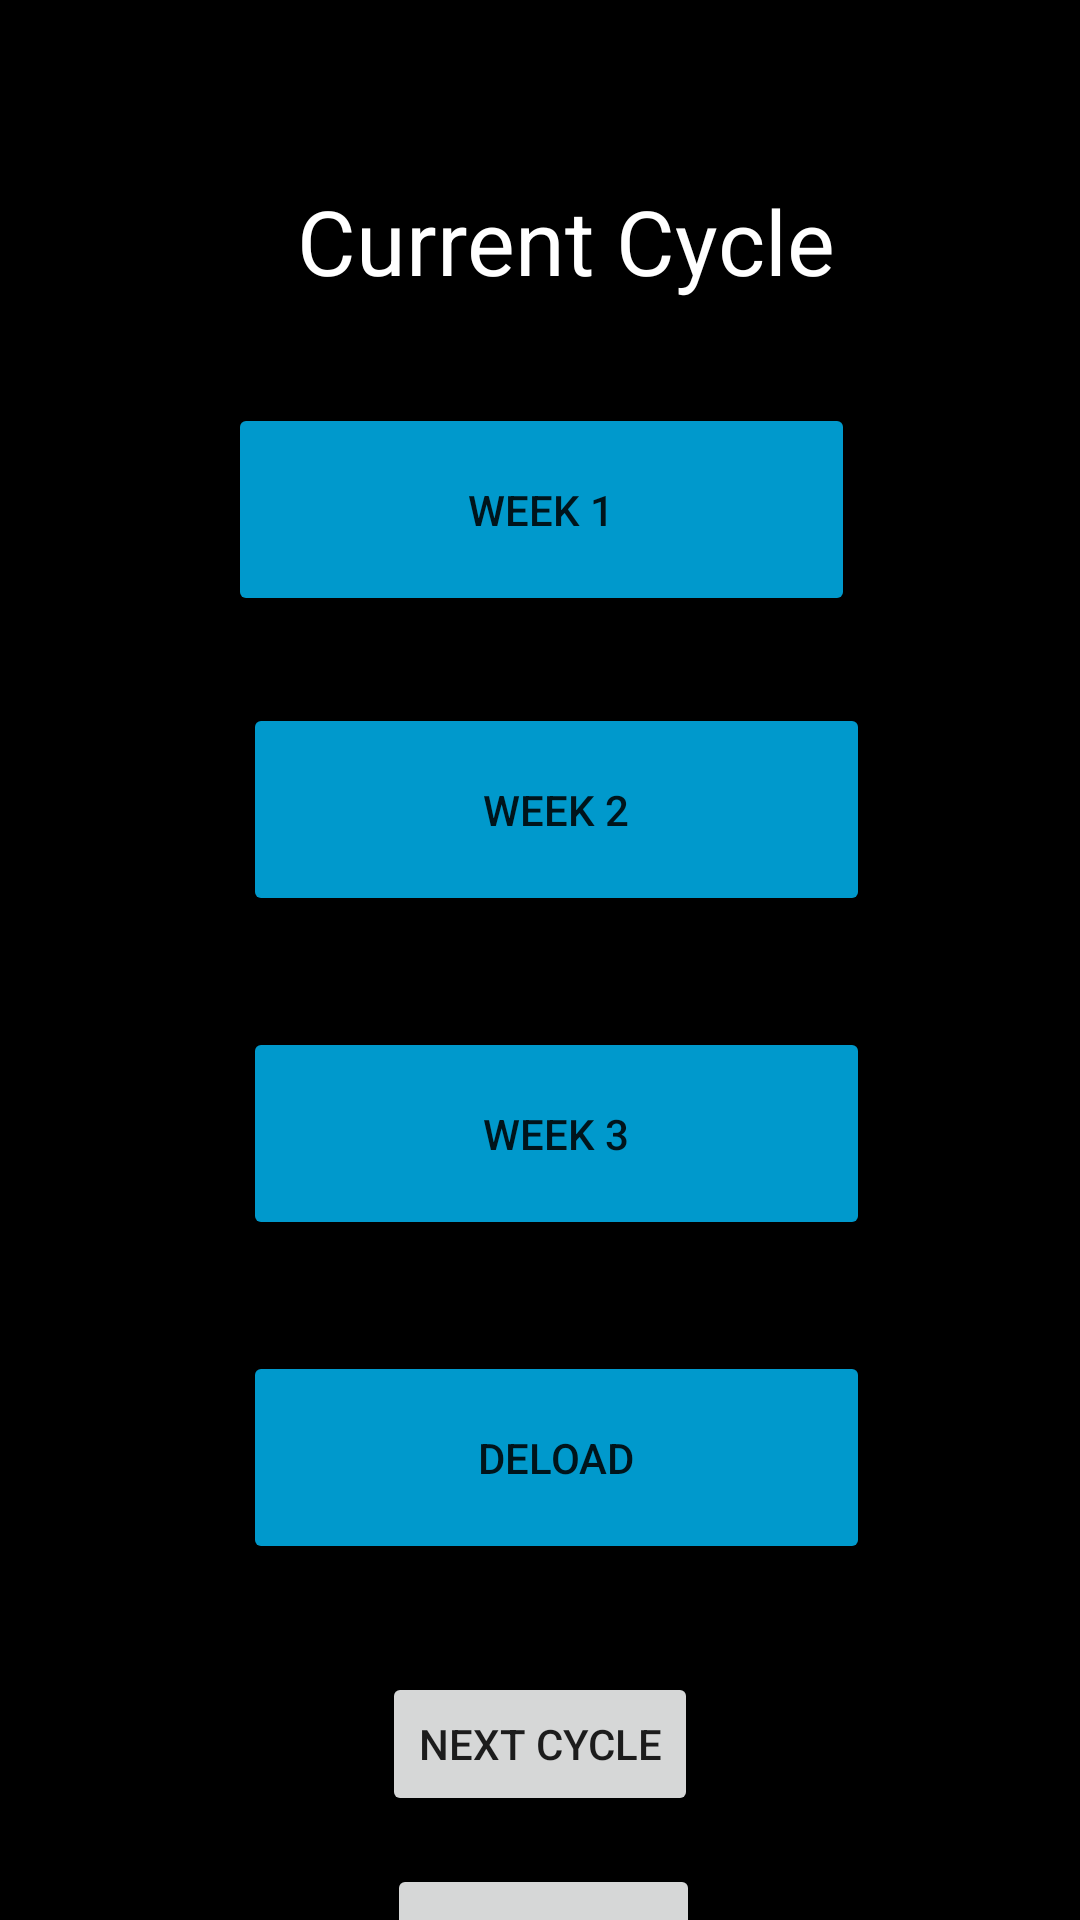

Here is an Android app screen rendered from its layout file. Give the layout XML and the strings, colors and styles it references.
<!-- AndroidManifest.xml: application theme Theme.531GymPlanner -->
<!-- res/layout/activity_view_plan.xml -->
<?xml version="1.0" encoding="utf-8"?>
<androidx.constraintlayout.widget.ConstraintLayout xmlns:android="http://schemas.android.com/apk/res/android"
    xmlns:app="http://schemas.android.com/apk/res-auto"
    xmlns:tools="http://schemas.android.com/tools"
    android:layout_width="match_parent"
    android:layout_height="match_parent"
    android:background="@color/black"
    tools:context=".ViewPlan">

    <TextView
        android:id="@+id/title"
        android:layout_width="wrap_content"
        android:layout_height="wrap_content"
        android:layout_marginStart="16dp"
        android:layout_marginTop="60dp"
        android:text="Current Cycle"
        android:textColor="#ffffff"
        android:textSize="30dp"
        app:layout_constraintEnd_toEndOf="parent"
        app:layout_constraintHorizontal_bias="0.504"
        app:layout_constraintStart_toStartOf="parent"
        app:layout_constraintTop_toTopOf="parent" />

    <androidx.constraintlayout.widget.ConstraintLayout
        android:id="@+id/constraintLayout"
        android:layout_width="409dp"
        android:layout_height="617dp"
        android:layout_marginStart="1dp"
        android:layout_marginTop="2dp"
        android:layout_marginEnd="1dp"
        app:layout_constraintEnd_toEndOf="parent"
        app:layout_constraintStart_toStartOf="parent"
        app:layout_constraintTop_toBottomOf="@+id/title">

        <Button
            android:id="@+id/week1"
            android:layout_width="209dp"
            android:layout_height="71dp"
            android:layout_marginStart="100dp"
            android:layout_marginTop="32dp"
            android:layout_marginEnd="100dp"
            android:backgroundTint="@android:color/holo_blue_dark"
            android:text="WEEK 1"
            app:layout_constraintBottom_toTopOf="@+id/week2"
            app:layout_constraintEnd_toEndOf="parent"
            app:layout_constraintStart_toStartOf="parent"
            app:layout_constraintTop_toTopOf="parent" />

        <Button
            android:id="@+id/week2"
            android:layout_width="209dp"
            android:layout_height="71dp"
            android:layout_marginStart="105dp"
            android:layout_marginTop="29dp"
            android:layout_marginEnd="95dp"
            android:layout_marginBottom="37dp"
            android:backgroundTint="@android:color/holo_blue_dark"
            android:text="Week 2"
            app:layout_constraintBottom_toTopOf="@+id/week3"
            app:layout_constraintEnd_toEndOf="parent"
            app:layout_constraintHorizontal_bias="0.0"
            app:layout_constraintStart_toStartOf="parent"
            app:layout_constraintTop_toBottomOf="@+id/week1" />

        <Button
            android:id="@+id/week3"
            android:layout_width="209dp"
            android:layout_height="71dp"
            android:layout_marginStart="105dp"
            android:layout_marginEnd="95dp"
            android:layout_marginBottom="37dp"
            android:backgroundTint="@android:color/holo_blue_dark"
            android:text="Week 3"
            app:layout_constraintBottom_toTopOf="@+id/deload"
            app:layout_constraintEnd_toEndOf="parent"
            app:layout_constraintStart_toStartOf="parent"
            app:layout_constraintTop_toBottomOf="@+id/week2" />

        <Button
            android:id="@+id/deload"
            android:layout_width="209dp"
            android:layout_height="71dp"
            android:layout_marginStart="105dp"
            android:layout_marginEnd="95dp"
            android:layout_marginBottom="37dp"
            android:backgroundTint="@android:color/holo_blue_dark"
            android:text="DEload"
            app:layout_constraintBottom_toTopOf="@+id/nextcycle"
            app:layout_constraintEnd_toEndOf="parent"
            app:layout_constraintHorizontal_bias="0.0"
            app:layout_constraintStart_toStartOf="parent"
            app:layout_constraintTop_toBottomOf="@+id/week3" />

        <Button
            android:id="@+id/nextcycle"
            android:layout_width="wrap_content"
            android:layout_height="wrap_content"
            android:layout_marginStart="141dp"
            android:layout_marginTop="36dp"
            android:layout_marginEnd="142dp"
            android:text="Next Cycle"
            app:layout_constraintEnd_toEndOf="parent"
            app:layout_constraintStart_toStartOf="parent"
            app:layout_constraintTop_toBottomOf="@+id/deload" />

        <Button
            android:id="@+id/prevcycle"
            android:layout_width="wrap_content"
            android:layout_height="wrap_content"
            android:layout_marginStart="158dp"
            android:layout_marginTop="16dp"
            android:layout_marginEnd="157dp"
            android:text="Prev Cycle"
            app:layout_constraintEnd_toEndOf="parent"
            app:layout_constraintStart_toStartOf="parent"
            app:layout_constraintTop_toBottomOf="@+id/nextcycle" />
    </androidx.constraintlayout.widget.ConstraintLayout>


</androidx.constraintlayout.widget.ConstraintLayout>
<!-- resources referenced by this layout -->
<resources>
  <style name="Theme.531GymPlanner" parent="Theme.MaterialComponents.DayNight.DarkActionBar">
          
          <item name="colorPrimary">@color/purple_500</item>
          <item name="colorPrimaryVariant">@color/purple_700</item>
          <item name="colorOnPrimary">@color/white</item>
          
          <item name="colorSecondary">@color/teal_200</item>
          <item name="colorSecondaryVariant">@color/teal_700</item>
          <item name="colorOnSecondary">@color/black</item>
          
          <item name="android:statusBarColor" tools:targetApi="l">?attr/colorPrimaryVariant</item>
          
      </style>
  <!-- not gathered from this repository: default colours our renderer supplied (Android Studio template values) -->
  <color name="purple_500">#FF6200EE</color>
  <color name="purple_700">#FF3700B3</color>
  <color name="teal_200">#FF03DAC5</color>
  <color name="teal_700">#FF018786</color>
  <color name="black">#FF000000</color>
  <color name="white">#FFFFFFFF</color>
</resources>
